Photos from the image-classification dataset "dataset" in the GitHub repository Sanjay-Raam/IESA-Hackathon. Its 7 classes are: center defect, cracks, edge defect, no defects, open defect, particles, scratches.

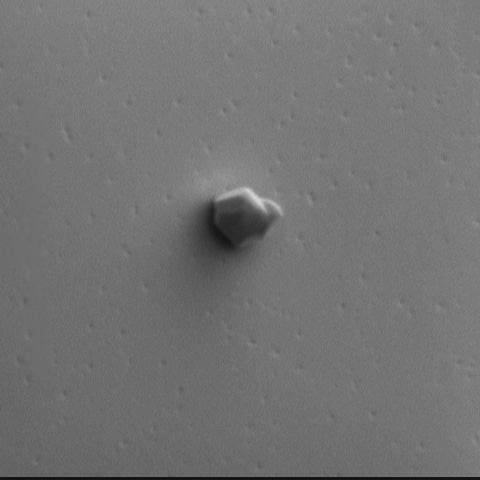
Label: particles

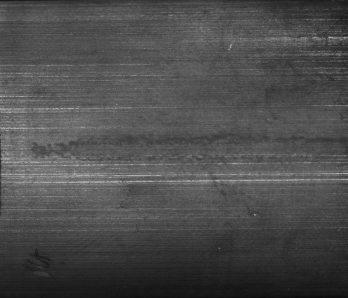
Label: open defect

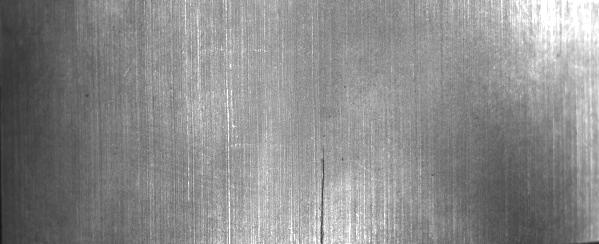
Label: cracks

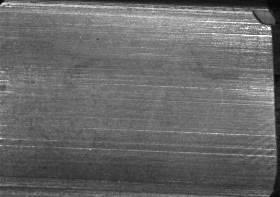
Label: edge defect

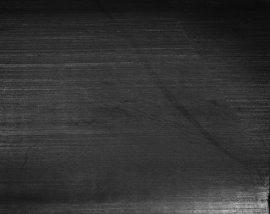
Label: scratches

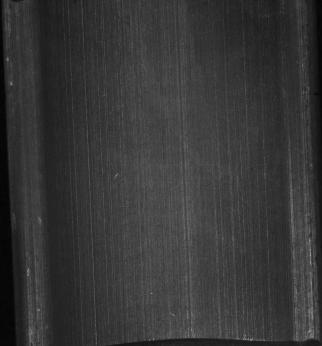
Label: no defects
